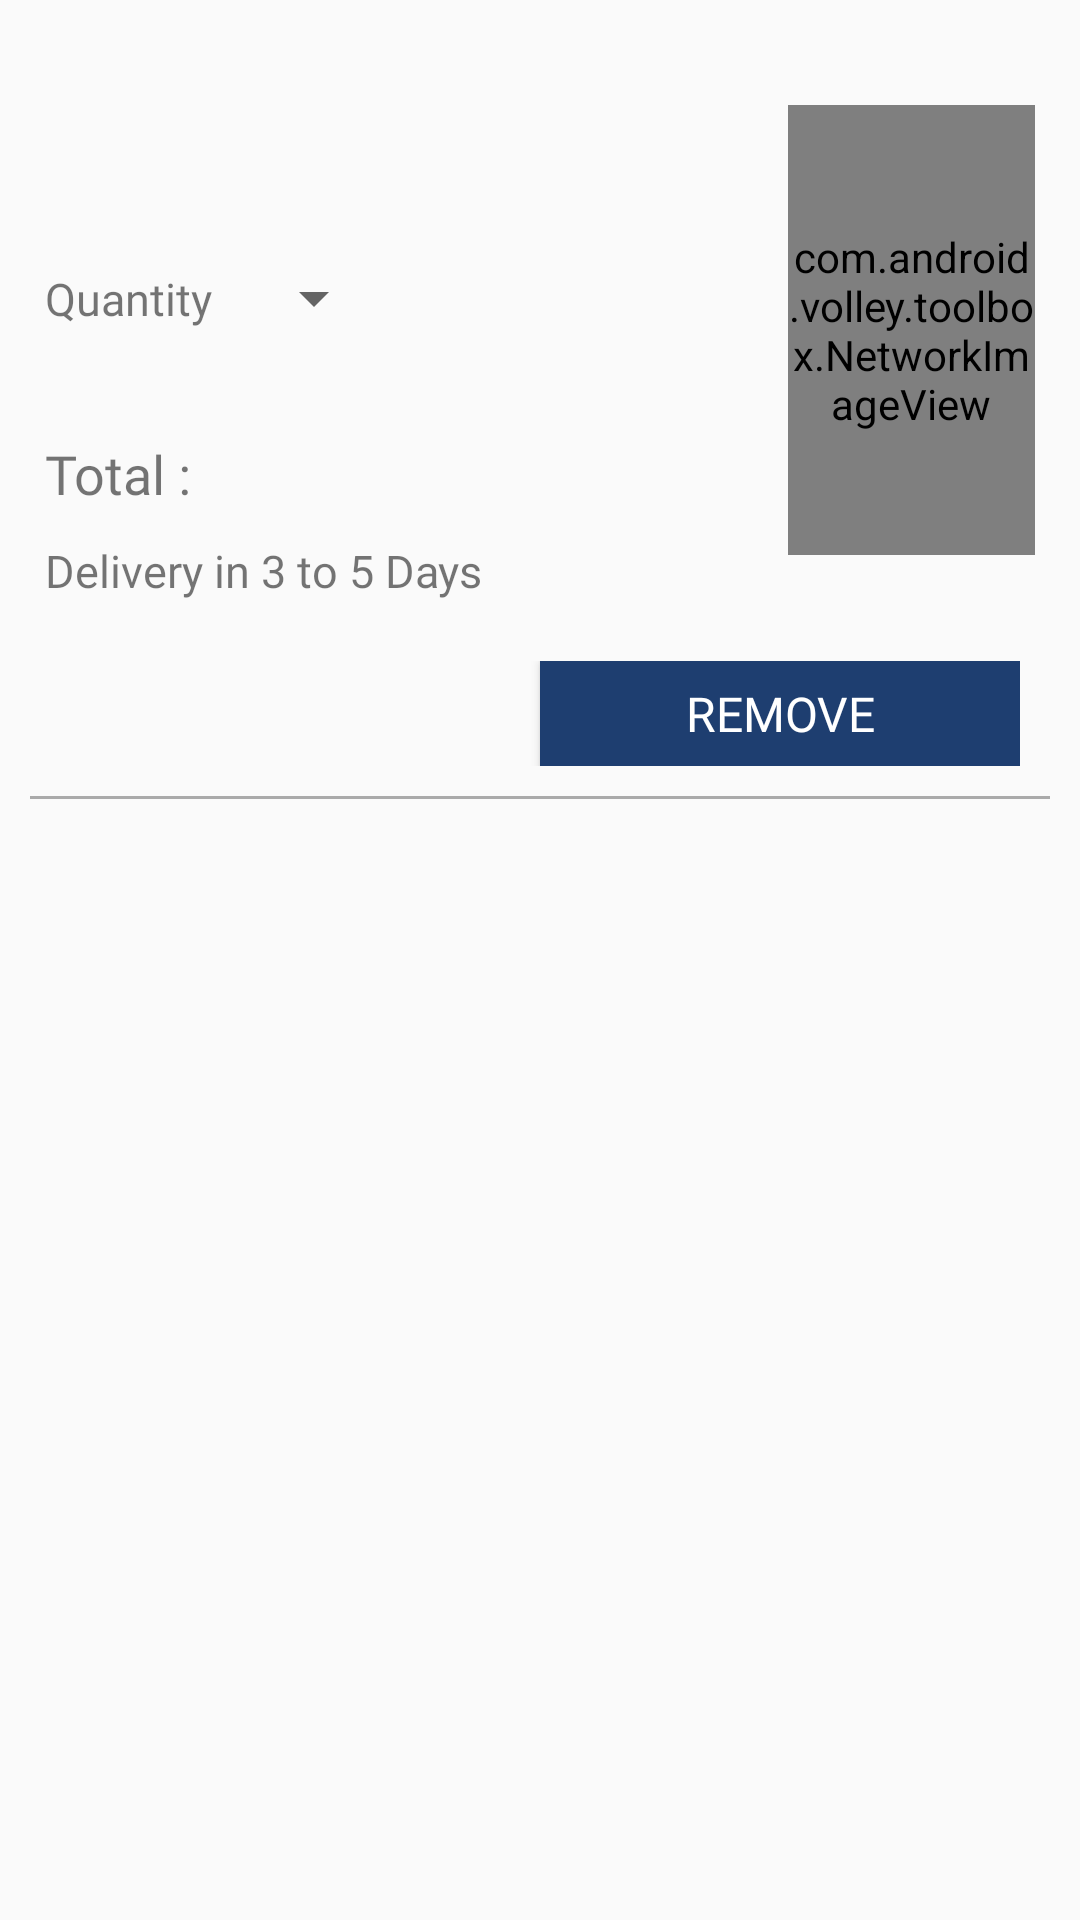

Here is an Android app screen rendered from its layout file. Give the layout XML and the strings, colors and styles it references.
<!-- AndroidManifest.xml: application theme AppTheme -->
<!-- res/layout/cart_adapter.xml -->
<?xml version="1.0" encoding="utf-8"?>
<RelativeLayout xmlns:android="http://schemas.android.com/apk/res/android"
    xmlns:tools="http://schemas.android.com/tools"
    android:layout_width="match_parent"
    android:layout_height="wrap_content"
    xmlns:app="http://schemas.android.com/apk/res-auto">
    <LinearLayout
        android:layout_margin="10dp"
        android:orientation="vertical"
        android:layout_width="match_parent"
        android:layout_height="wrap_content">
        <LinearLayout
            android:layout_margin="5dp"
            android:weightSum="2"
            android:orientation="horizontal"
            android:layout_width="match_parent"
            android:layout_height="wrap_content">
            <LinearLayout
                android:layout_gravity="center"
                android:orientation="vertical"
                android:layout_weight="0.5"
                android:layout_width="match_parent"
                android:layout_height="wrap_content">
                <TextView
                    android:id="@+id/cart_pro_name"
                    android:textColor="#000"
                    android:textSize="18sp"
                    android:fontFamily="@font/share_bold"
                    android:text=""
                    android:layout_width="match_parent"
                    android:layout_height="wrap_content" />
                <TextView
                    android:id="@+id/cart_cross_price"
                    android:gravity="center"
                    android:textColor="#f00020"
                    android:textSize="14sp"
                    android:text=""
                    android:fontFamily="@font/share_regular"
                    android:layout_weight="1"
                    android:layout_width="wrap_content"
                    android:layout_height="wrap_content" />
                <TextView
                    android:id="@+id/cart_price"
                    android:textColor="#FFF"
                    android:gravity="center"
                    android:background="#1dad01"
                    android:textSize="16sp"
                    android:text=""
                    android:fontFamily="@font/share_bold"
                    android:layout_weight="1"
                    android:layout_width="wrap_content"
                    android:layout_height="wrap_content" />
                <LinearLayout
                    android:layout_marginTop="5dp"
                    android:layout_marginBottom="5dp"
                    android:weightSum="2"
                    android:orientation="horizontal"
                    android:layout_width="match_parent"
                    android:layout_height="wrap_content">
                    <TextView
                        android:layout_gravity="center_vertical"
                        android:textSize="15sp"
                        android:fontFamily="@font/share_regular"
                        android:text="Quantity"
                        android:layout_width="wrap_content"
                        android:layout_height="wrap_content" />
                    <Spinner
                        android:layout_marginLeft="10dp"
                        android:layout_weight="0"
                        android:layout_marginTop="2dp"
                        android:layout_marginBottom="2dp"
                        android:layout_gravity="center"
                        android:id="@+id/cart_qty"
                        android:layout_width="wrap_content"
                        android:layout_height="25dp"/>
                </LinearLayout>
                <LinearLayout
                    android:weightSum="2"
                    android:orientation="horizontal"
                    android:layout_width="match_parent"
                    android:layout_height="wrap_content">
                    <TextView
                        android:layout_weight="1"
                        android:id="@+id/cart_tv_color"
                        android:text=""
                        android:textColor="@color/colorOrange"
                        android:textSize="16sp"
                        android:fontFamily="@font/share_regular"
                        android:layout_width="match_parent"
                        android:layout_height="wrap_content" />
                    <TextView
                        android:textColor="@color/colorOrange"
                        android:layout_weight="1"
                        android:id="@+id/cart_tv_size"
                        android:text=""
                        android:textSize="16sp"
                        android:fontFamily="@font/share_regular"
                        android:layout_width="match_parent"
                        android:layout_height="wrap_content" />
                </LinearLayout>
                <LinearLayout
                    android:layout_marginTop="5dp"
                    android:layout_marginBottom="5dp"
                    android:weightSum="2"
                    android:orientation="horizontal"
                    android:layout_width="match_parent"
                    android:layout_height="wrap_content">
                    <TextView
                        android:textSize="18sp"
                        android:fontFamily="@font/share_bold"
                        android:text="Total :"
                        android:layout_width="wrap_content"
                        android:layout_height="wrap_content" />
                    <TextView
                        android:layout_marginLeft="10dp"
                        android:id="@+id/cart_total_price"
                        android:gravity="center"
                        android:textColor="#FFF"
                        android:background="#fec430"
                        android:textSize="16sp"
                        android:text=""
                        android:fontFamily="@font/share_bold"
                        android:layout_width="wrap_content"
                        android:layout_height="wrap_content" />
                </LinearLayout>
                <TextView
                    android:layout_marginTop="5dp"
                    android:layout_marginBottom="5dp"
                    android:textSize="15sp"
                    android:fontFamily="@font/share_regular"
                    android:text="Delivery in 3 to 5 Days"
                    android:layout_width="match_parent"
                    android:layout_height="wrap_content" />
            </LinearLayout>
            <LinearLayout
                android:layout_gravity="center_vertical"
                android:orientation="vertical"
                android:layout_weight="1.5"
                android:layout_width="match_parent"
                android:layout_height="wrap_content">
                <com.android.volley.toolbox.NetworkImageView
                    android:layout_gravity="center"
                    android:id="@+id/cart_image"
                    android:src="@drawable/image_preview"
                    android:layout_width="match_parent"
                    android:layout_height="150dp" />
            </LinearLayout>
        </LinearLayout>
        <LinearLayout
            android:orientation="vertical"
            android:layout_width="match_parent"
            android:layout_height="wrap_content">
            <LinearLayout
                android:layout_margin="10dp"
                android:weightSum="2"
                android:orientation="horizontal"
                android:layout_width="match_parent"
                android:layout_height="wrap_content">
                <Button
                    android:enabled="false"
                    android:focusable="false"
                    android:visibility="invisible"
                    android:background="#FFF"
                    android:layout_weight="1"
                    android:id="@+id/cart_btn_save"
                    android:fontFamily="@font/share_bold"
                    android:text="SAVE FOR LATER"
                    android:textSize="16sp"
                    android:textColor="@color/colorPrimaryDark"
                    android:layout_width="match_parent"
                    android:layout_height="35dp" />
                <Button
                    android:background="@color/colorPrimaryDark"
                    android:layout_weight="1"
                    android:id="@+id/cart_btn_remove"
                    android:fontFamily="@font/share_bold"
                    android:text="REMOVE"
                    android:textColor="#FFF"
                    android:textSize="16sp"
                    android:layout_width="match_parent"
                    android:layout_height="35dp" />
            </LinearLayout>
            <View
                android:layout_width="match_parent"
                android:layout_height="1dp"
                android:background="@android:color/darker_gray"/>
        </LinearLayout>
    </LinearLayout>
</RelativeLayout>
<!-- resources referenced by this layout -->
<resources>
  <color name="colorOrange">#E55520</color>
  <color name="colorPrimaryDark">#1e3e70</color>
  <style name="AppTheme" parent="Theme.AppCompat.Light.DarkActionBar">
          
          <item name="colorPrimary">@color/colorPrimary</item>
          <item name="colorPrimaryDark">@color/colorPrimaryDark</item>
          <item name="colorAccent">@color/colorAccent</item>
      </style>
  <color name="colorPrimary">#1e3e70</color>
  <color name="colorAccent">#FEBA12</color>
</resources>
